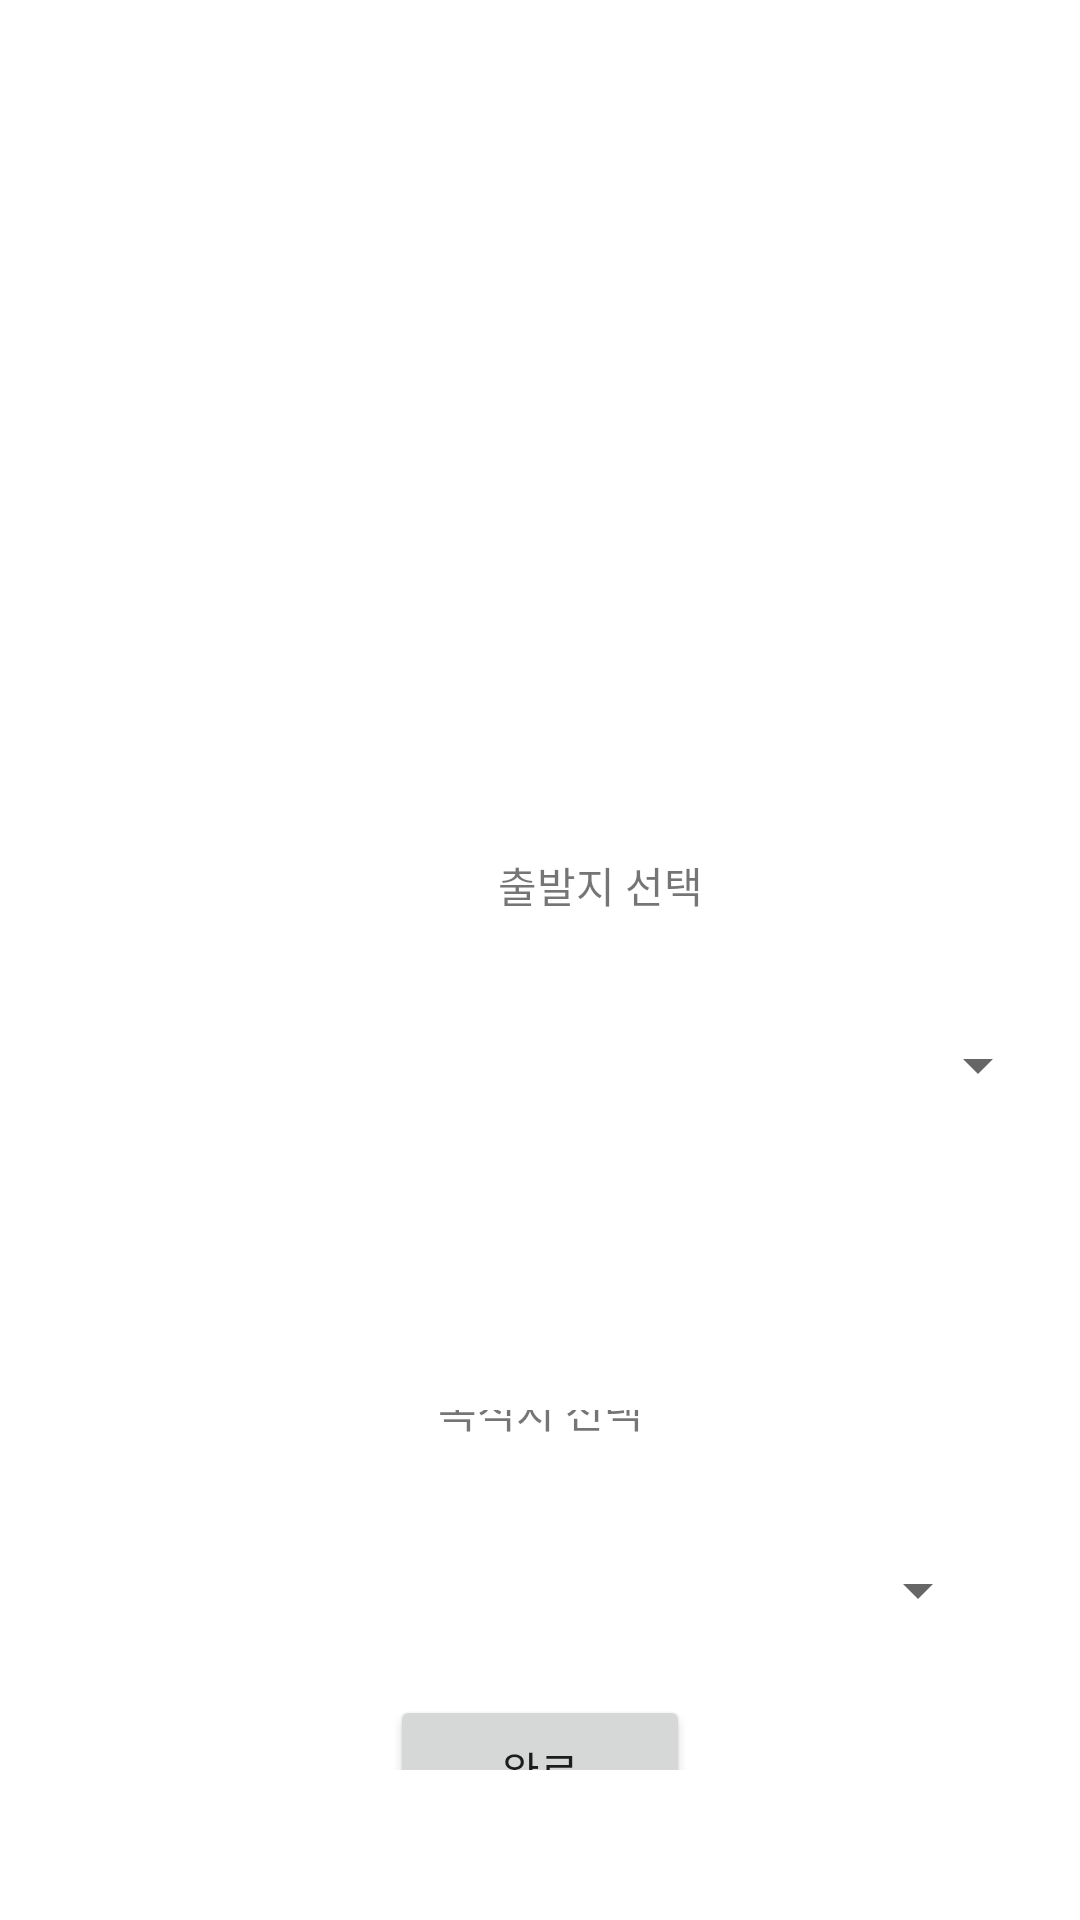

Write the Android layout XML for this screen, with the resource values it uses.
<!-- AndroidManifest.xml: application theme Theme.TaxiTogether_FRONT -->
<!-- res/layout/activity_select_destination_page.xml -->
<?xml version="1.0" encoding="utf-8"?>
<LinearLayout
    xmlns:android="http://schemas.android.com/apk/res/android"
    xmlns:app="http://schemas.android.com/apk/res-auto"
    xmlns:tools="http://schemas.android.com/tools"
    android:layout_width="match_parent"
    android:layout_height="match_parent"
    tools:context=".LoginActivity"
    android:orientation="vertical">

    <LinearLayout
        android:layout_width="wrap_content"
        android:layout_height="wrap_content"
        app:layout_constraintTop_toBottomOf="@id/login_title"
        app:layout_constraintStart_toStartOf="parent"
        app:layout_constraintEnd_toEndOf="parent"
        android:layout_marginTop="0dp"
        android:orientation="vertical">

        <ImageView
            android:id="@+id/login_title"
            android:layout_width="wrap_content"
            android:layout_height="200dp"
            android:src="@drawable/logo"
            android:layout_marginTop="20dp"
            app:layout_constraintLeft_toLeftOf="parent"
            app:layout_constraintRight_toRightOf="parent"
            app:layout_constraintTop_toTopOf="parent"
            />
    </LinearLayout>

    //출발지 설정
    <LinearLayout
        android:layout_width="wrap_content"
        android:layout_height="wrap_content"
        app:layout_constraintTop_toBottomOf="@id/login_title"
        app:layout_constraintStart_toStartOf="parent"
        app:layout_constraintEnd_toEndOf="parent"
        android:layout_marginTop="0dp"
        android:orientation="vertical"
        android:layout_gravity="center"
        android:layout_margin="50dp">

        <TextView
            android:layout_width="300dp"
            android:layout_height="50dp"
            android:text="출발지 선택"
            android:gravity="center"></TextView>

        <Spinner
            android:id="@+id/spinner"
            android:layout_width="300dp"
            android:layout_height="30dp"
            android:layout_marginTop="20dp">
        </Spinner>
    </LinearLayout>

    //목적지 설정
    <LinearLayout
        android:layout_width="wrap_content"
        android:layout_height="wrap_content"
        app:layout_constraintTop_toBottomOf="@id/login_title"
        app:layout_constraintStart_toStartOf="parent"
        app:layout_constraintEnd_toEndOf="parent"
        android:layout_marginTop="0dp"
        android:orientation="vertical"
        android:layout_gravity="center"
        android:layout_margin="50dp"
        android:gravity="center">

        <TextView
            android:layout_width="300dp"
            android:layout_height="50dp"
            android:text="목적지 선택"
            android:gravity="center"></TextView>

        <Spinner
            android:id="@+id/spinnerDestination"
            android:layout_width="300dp"
            android:layout_height="30dp"
            android:layout_marginTop="20dp"></Spinner>

        <Button
            android:id="@+id/completeButton"
            android:layout_marginTop="20dp"
            android:layout_width="100dp"
            android:layout_height="50dp"
            android:text="완료"></Button>
    </LinearLayout>

</LinearLayout>
<!-- resources referenced by this layout -->
<resources>
  <style name="Theme.TaxiTogether_FRONT" parent="Theme.MaterialComponents.DayNight.DarkActionBar">
          
          <item name="colorPrimary">@color/purple_500</item>
          <item name="colorPrimaryVariant">@color/purple_700</item>
          <item name="colorOnPrimary">@color/white</item>
          
          <item name="colorSecondary">@color/teal_200</item>
          <item name="colorSecondaryVariant">@color/teal_700</item>
          <item name="colorOnSecondary">@color/black</item>
          
          <item name="android:statusBarColor" tools:targetApi="l">?attr/colorPrimaryVariant</item>
          
      </style>
  <!-- not gathered from this repository: default colours our renderer supplied (Android Studio template values) -->
  <color name="purple_500">#FF6200EE</color>
  <color name="purple_700">#FF3700B3</color>
  <color name="teal_200">#FF03DAC5</color>
  <color name="teal_700">#FF018786</color>
  <color name="black">#FF000000</color>
  <color name="white">#FFFFFFFF</color>
</resources>
